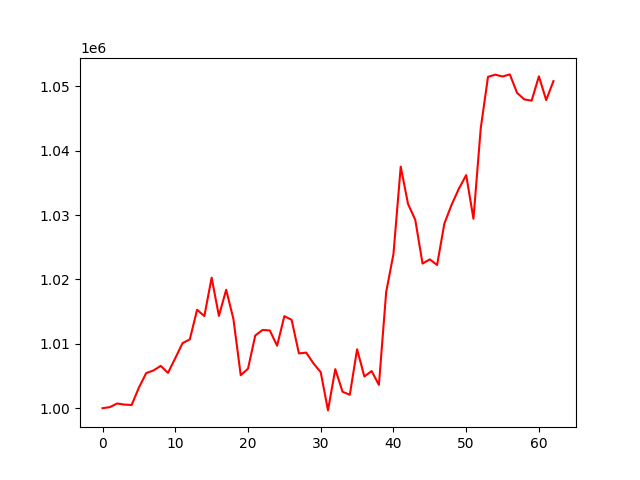

The file beside this chart, header and first rows:
, 0
0, 1000000
1, 1000161
2, 1000728
3, 1000558
4, 1000502
5, 1003195
6, 1005449
7, 1005859
8, 1006571
9, 1005487
10, 1007770
11, 1010103
12, 1010687
13, 1015285
14, 1014312
15, 1020274
16, 1014334
17, 1018398
18, 1013822
19, 1005122
20, 1006133
21, 1011292
22, 1012154
23, 1012074
24, 1009708
25, 1014296
26, 1013720
27, 1008507
28, 1008634
29, 1006959
30, 1005589
31, 999658
32, 1006067
33, 1002557
34, 1002080
35, 1009149
36, 1004928
37, 1005767
38, 1003621
39, 1018050
40, 1023940
41, 1037516
42, 1031730
43, 1029252
44, 1022463
45, 1023108
46, 1022244
47, 1028674
48, 1031607
49, 1034096
50, 1036197
51, 1029421
52, 1043449
53, 1051461
54, 1051797
55, 1051515
56, 1051839
57, 1048961
58, 1047953
59, 1047761
... 3 more rows
